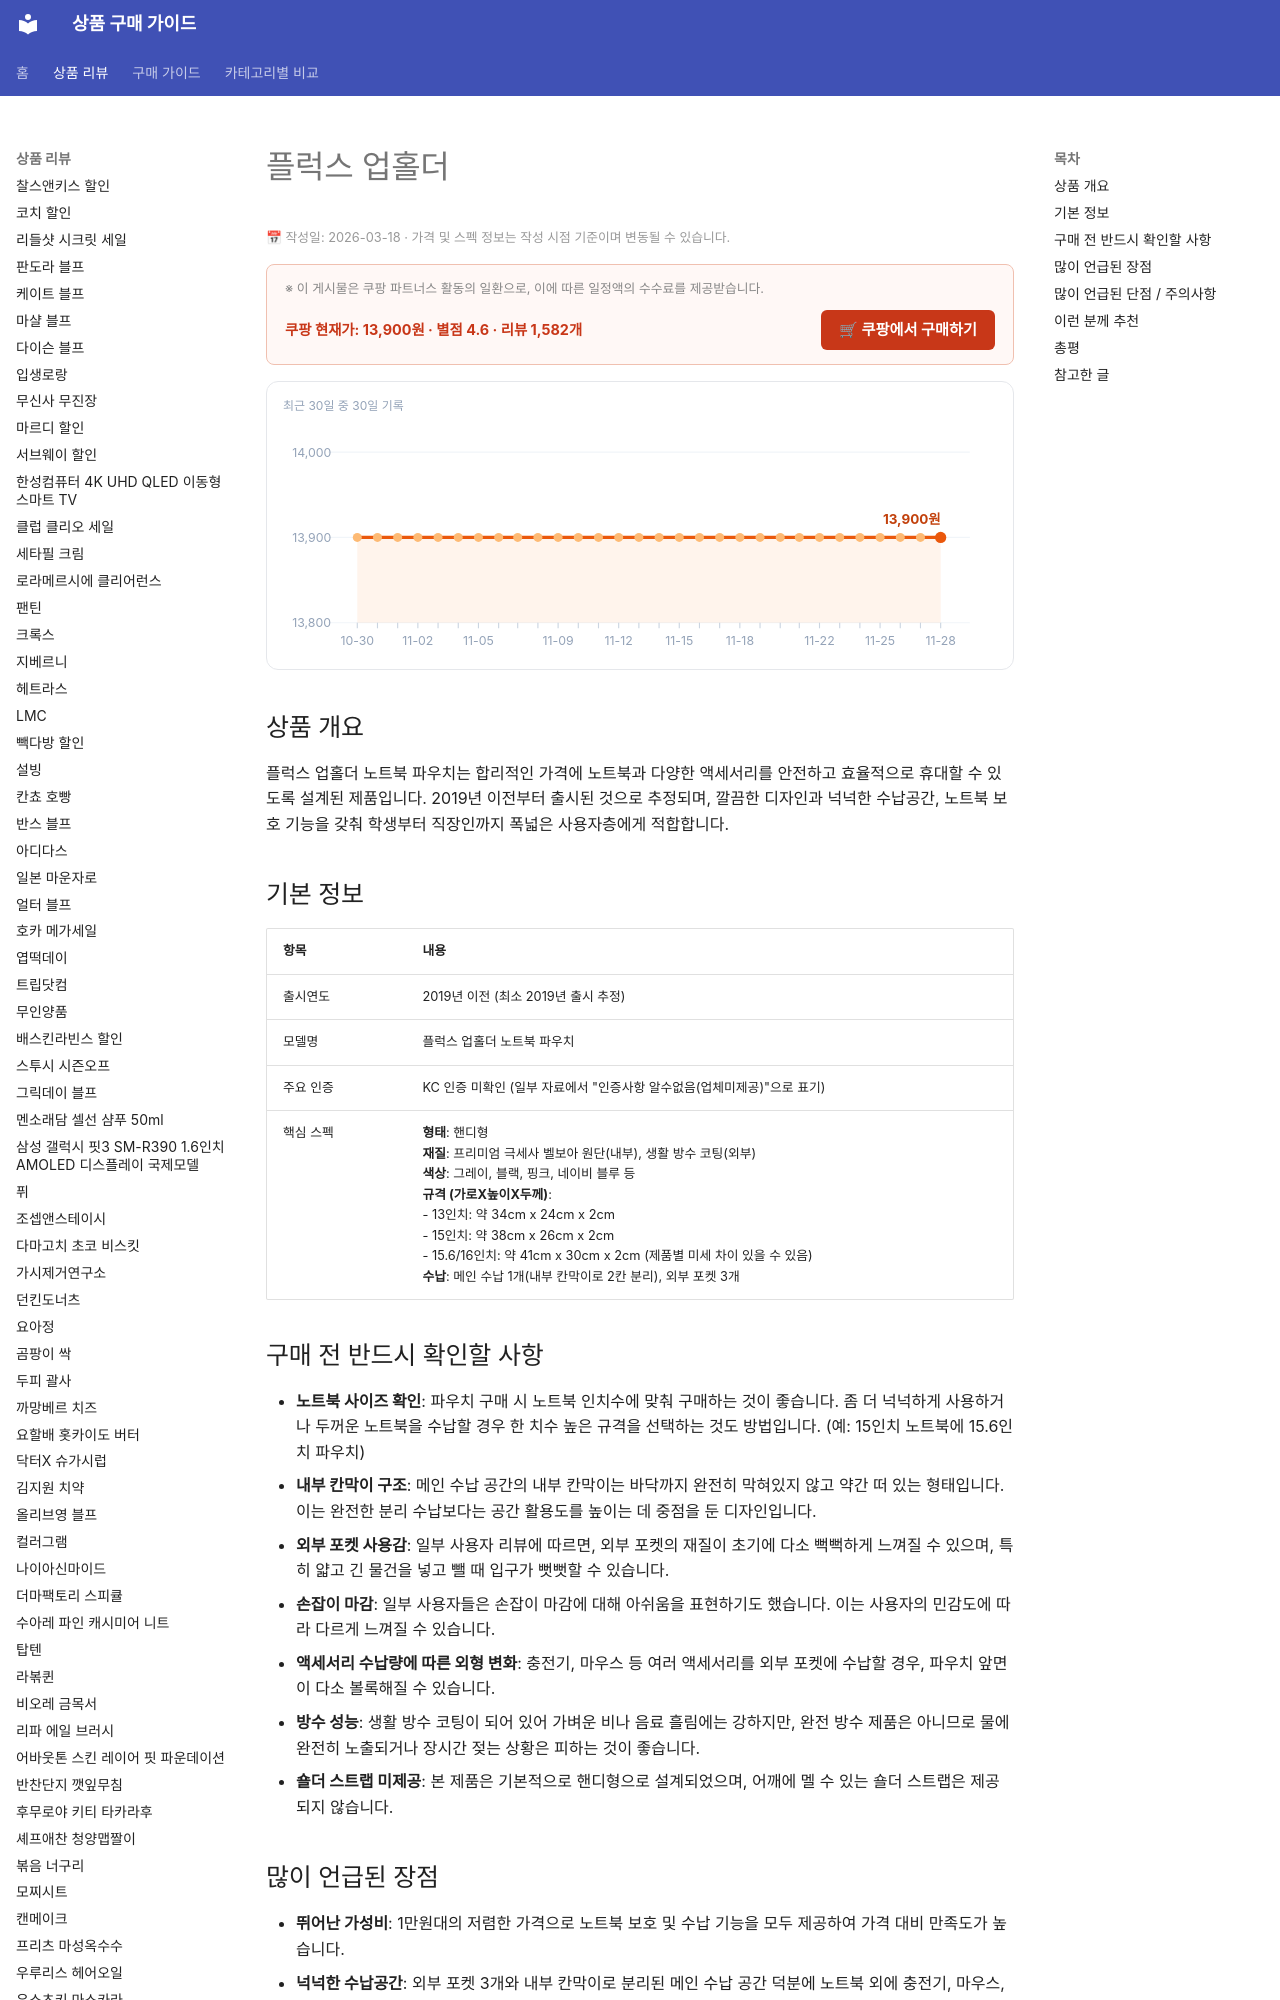

repository: buysense/product-research-wiki · page: products/플럭스-업홀더/index.html · generator: mkdocs

---
title: 플럭스 업홀더 구매 가이드
date: 2026-03-18
description: 플럭스 업홀더 노트북 파우치는 합리적인 가격에 노트북과 다양한 액세서리를 안전하고 효율적으로 휴대할 수 있도록 설계된 제품입니다. 2019년 이전부터 출시된 것으로 추정되며, 깔끔한 디자인과 넉넉한 수납공간, 노트북 보호 기능을 갖춰 학생부터 직...
contentUpdated: 2026-03-18
---
<!-- bs:jsonld -->
<script type="application/ld+json">
{
  "@context": "https://schema.org",
  "@type": "Product",
  "name": "플럭스-업홀더",
  "offers": {
    "@type": "Offer",
    "priceCurrency": "KRW",
    "price": "13900",
    "url": "https://link.coupang.com/a/d6RLtC",
    "availability": "https://schema.org/InStock",
    "priceValidUntil": "2026-12-05"
  },
  "aggregateRating": {
    "@type": "AggregateRating",
    "ratingValue": 4.6,
    "reviewCount": 1582,
    "bestRating": 5,
    "worstRating": 1
  }
}
</script>
